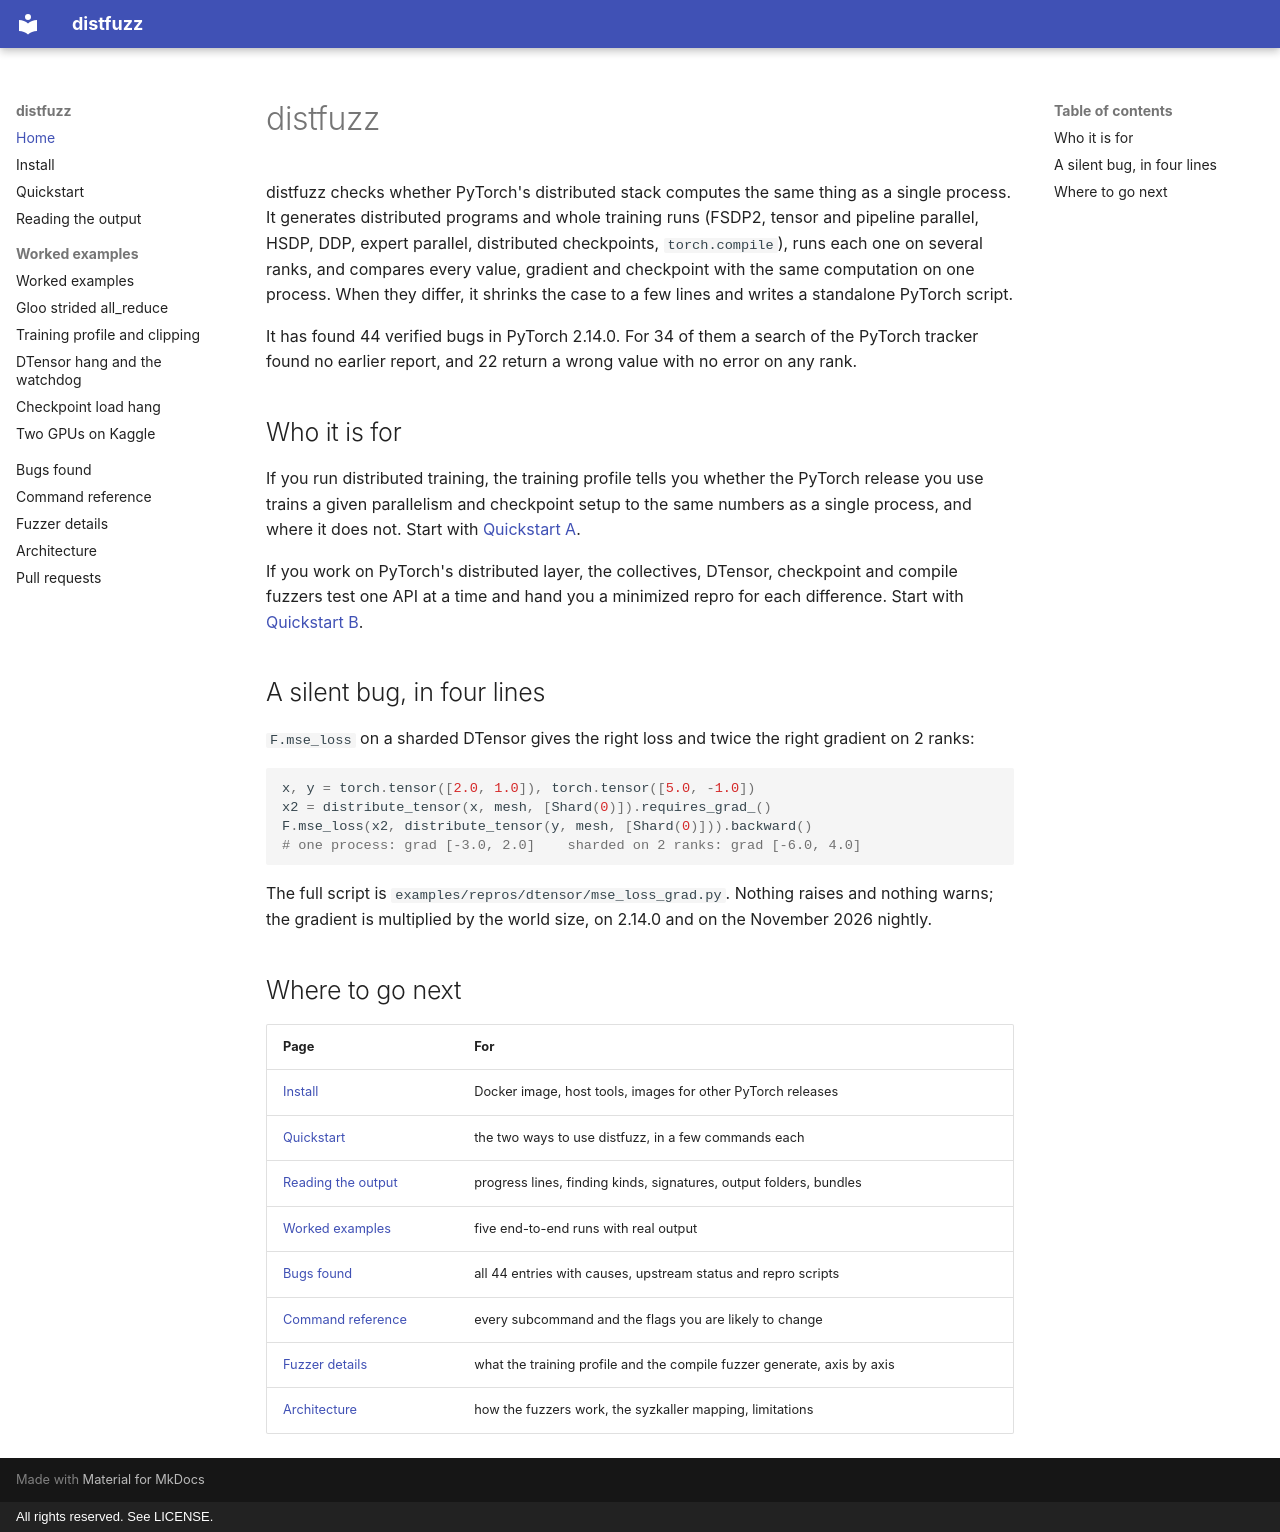

repository: Temilola23/distfuzz · page: index.html · generator: mkdocs · copyright: All rights reserved. See LICENSE.

# distfuzz

distfuzz checks whether PyTorch's distributed stack computes the same thing as a single process. It generates distributed programs and whole training runs (FSDP2, tensor and pipeline parallel, HSDP, DDP, expert parallel, distributed checkpoints, `torch.compile`), runs each one on several ranks, and compares every value, gradient and checkpoint with the same computation on one process. When they differ, it shrinks the case to a few lines and writes a standalone PyTorch script.

It has found 44 verified bugs in PyTorch 2.14.0. For 34 of them a search of the PyTorch tracker found no earlier report, and 22 return a wrong value with no error on any rank.

## Who it is for

If you run distributed training, the training profile tells you whether the PyTorch release you use trains a given parallelism and checkpoint setup to the same numbers as a single process, and where it does not. Start with [Quickstart A](quickstart.md#a-check-your-training-setup).

If you work on PyTorch's distributed layer, the collectives, DTensor, checkpoint and compile fuzzers test one API at a time and hand you a minimized repro for each difference. Start with [Quickstart B](quickstart.md#b-fuzz-pytorchs-distributed-layer).

## A silent bug, in four lines

`F.mse_loss` on a sharded DTensor gives the right loss and twice the right gradient on 2 ranks:

```python
x, y = torch.tensor([2.0, 1.0]), torch.tensor([5.0, -1.0])
x2 = distribute_tensor(x, mesh, [Shard(0)]).requires_grad_()
F.mse_loss(x2, distribute_tensor(y, mesh, [Shard(0)])).backward()
# one process: grad [-3.0, 2.0]    sharded on 2 ranks: grad [-6.0, 4.0]
```

The full script is `examples/repros/dtensor/mse_loss_grad.py`. Nothing raises and nothing warns; the gradient is multiplied by the world size, on 2.14.0 and on the November 2026 nightly.

## Where to go next

| Page | For |
|---|---|
| [Install](install.md) | Docker image, host tools, images for other PyTorch releases |
| [Quickstart](quickstart.md) | the two ways to use distfuzz, in a few commands each |
| [Reading the output](output.md) | progress lines, finding kinds, signatures, output folders, bundles |
| [Worked examples](examples/index.md) | five end-to-end runs with real output |
| [Bugs found](bugs.md) | all 44 entries with causes, upstream status and repro scripts |
| [Command reference](cli.md) | every subcommand and the flags you are likely to change |
| [Fuzzer details](fuzzers.md) | what the training profile and the compile fuzzer generate, axis by axis |
| [Architecture](architecture.md) | how the fuzzers work, the syzkaller mapping, limitations |
